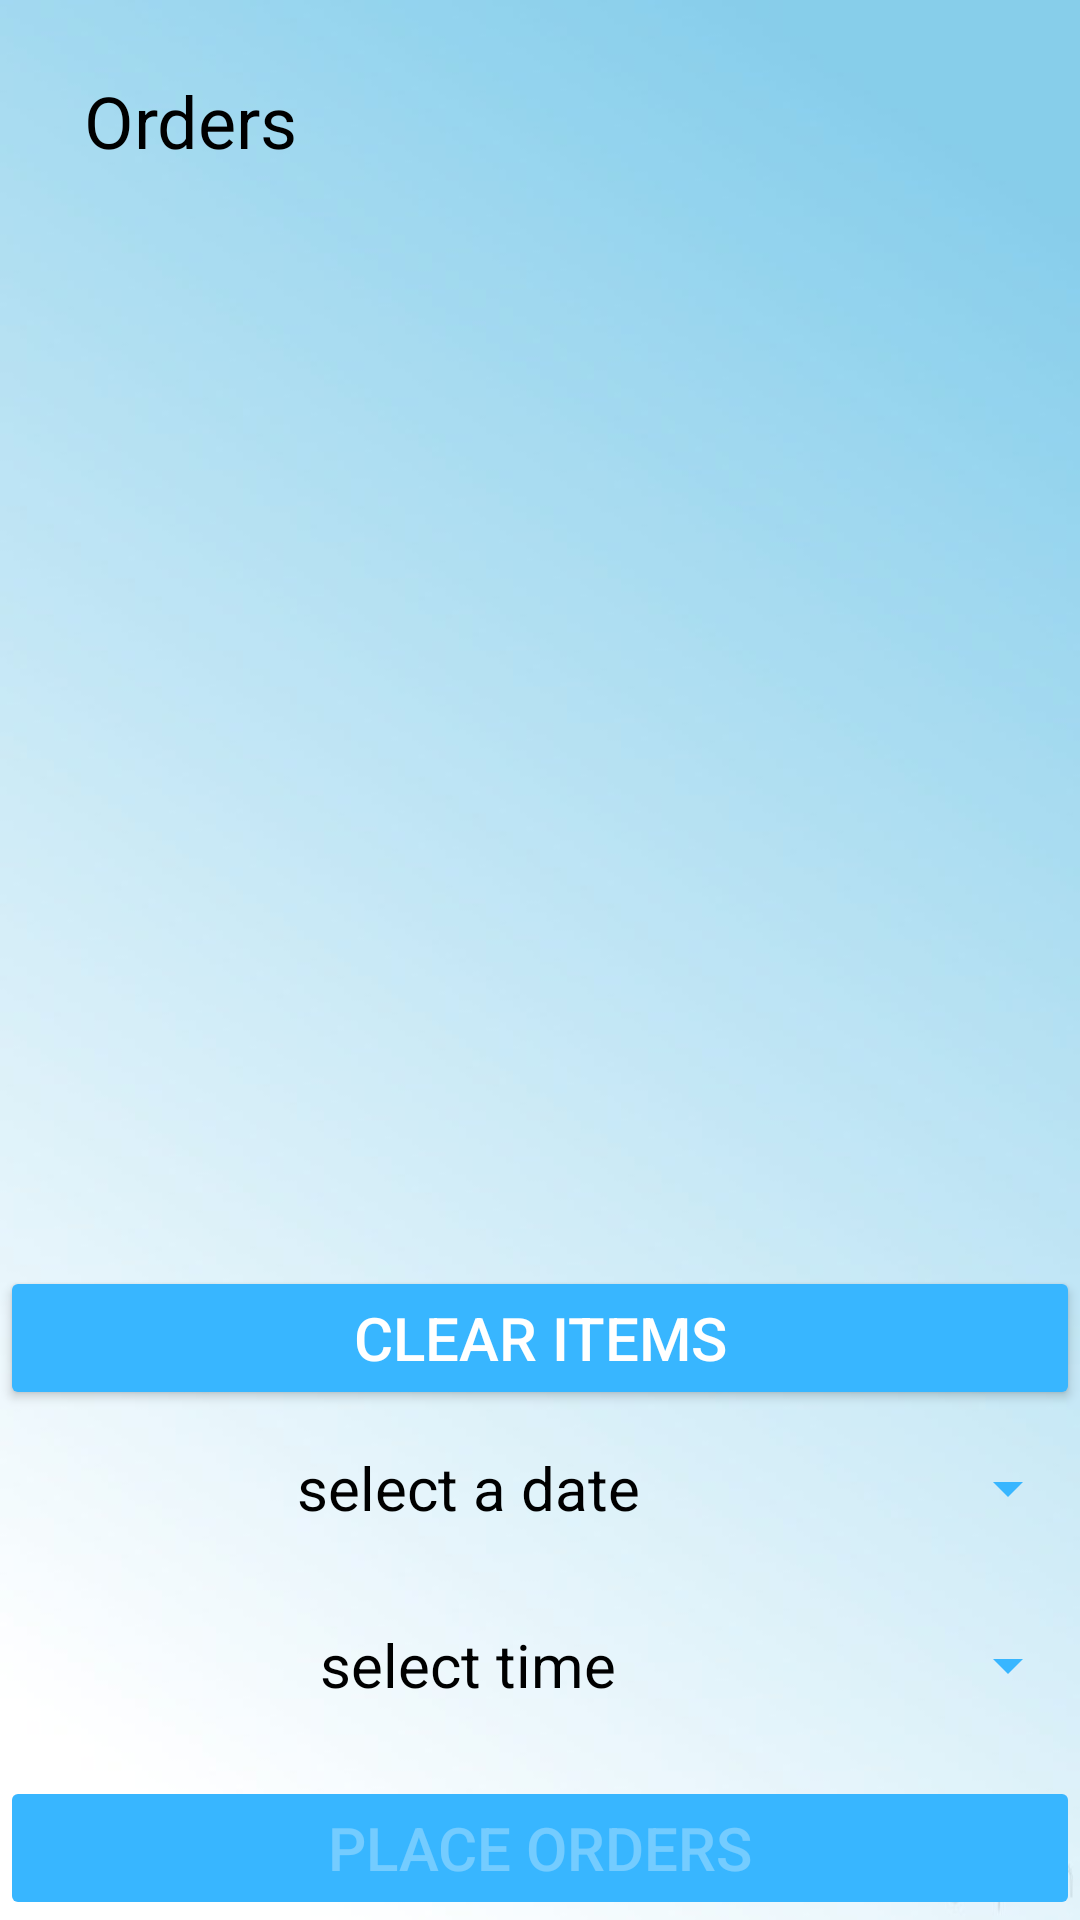

Reconstruct the res/layout file that produces this screen, plus the resources it refers to.
<!-- AndroidManifest.xml: application theme Theme.AppCompat.NoActionBar -->
<!-- res/layout/fragment_orders.xml -->
<?xml version="1.0" encoding="utf-8"?>
<FrameLayout xmlns:android="http://schemas.android.com/apk/res/android"
    xmlns:app="http://schemas.android.com/apk/res-auto"
    xmlns:tools="http://schemas.android.com/tools"
    android:layout_width="wrap_content"
    android:layout_height="wrap_content"
    tools:context=".fragmentOrders"
    android:background="@drawable/blueback"
    android:orientation="vertical">

    <LinearLayout
        android:layout_width="match_parent"
        android:layout_height="400dp">

        <LinearLayout
            android:layout_width="wrap_content"
            android:layout_height="400dp"

            android:orientation="vertical"
            android:padding="24dp"
            tools:context=".MainActivity">

            <LinearLayout
                android:layout_width="wrap_content"
                android:layout_height="wrap_content"
                android:orientation="horizontal">

                <TextView
                    android:layout_width="wrap_content"
                    android:layout_height="wrap_content"
                    android:layout_marginLeft="4dp"
                    android:text="Orders"
                    android:textColor="@color/black"
                    android:textSize="24dp"

                    />


            </LinearLayout>



            <LinearLayout
                android:layout_width="wrap_content"
                android:layout_height="400dp">

                <androidx.recyclerview.widget.RecyclerView
                    android:id="@+id/orderlist"
                    android:layout_width="wrap_content"
                    android:layout_height="400dp"
                    android:dividerHeight="8dp"
                    android:layout_margin="15dp"
                    android:scrollbars="none">
                </androidx.recyclerview.widget.RecyclerView>

            </LinearLayout>


        </LinearLayout>
    </LinearLayout>

    <RelativeLayout
        android:layout_width="wrap_content"
        android:layout_height="match_parent">


        <Button
            android:id="@+id/btnClear"
            android:backgroundTint="@color/appColor"
            android:layout_width="match_parent"
            android:layout_height="wrap_content"
            android:layout_alignParentBottom="true"
            android:layout_marginBottom="170dp"
            android:text="Clear Items"
            android:layout_centerVertical="true"
            android:textAlignment="center"
            android:textColor="@color/white"
            android:textSize="20sp" />

        <Button
            android:id="@+id/btnDate"
            style="?android:spinnerStyle"
            android:layout_width="match_parent"
            android:layout_height="wrap_content"
            android:layout_alignParentBottom="true"
            android:layout_marginBottom="120dp"
            android:text="select a date"
            android:backgroundTint="@color/appColor"
            android:textAlignment="center"
            android:textColor="@color/black"
            android:textSize="20sp" />

        <Button
            android:backgroundTint="@color/appColor"
            android:textColor="@color/black"
            android:id="@+id/btnTime"
            style="?android:spinnerStyle"
            android:layout_width="match_parent"
            android:layout_height="50dp"
            android:layout_alignParentBottom="true"
            android:layout_marginBottom="60dp"
            android:width="250dp"
            android:height="100dp"
            android:text="select time"
            android:textAlignment="center"
            android:textSize="20sp" />


        <Button
            android:id="@+id/btnPlaceOrder"
            android:layout_width="match_parent"
            android:layout_height="wrap_content"
            android:layout_alignParentBottom="true"
            android:layout_centerVertical="true"
            android:layout_marginTop="100dp"
            android:enabled="false"
            android:text="Place Orders"
            android:backgroundTint="@color/appColor"
            android:textSize="20sp">

        </Button>
    </RelativeLayout>

    
</FrameLayout>
<!-- resources referenced by this layout -->
<resources>
  <color name="appColor">#38B6FF</color>
  <color name="black">#FF000000</color>
  <color name="white">#FFFFFFFF</color>
  <!-- drawable blueback: jpg bitmap (drawable, 13854 bytes) -->
</resources>
